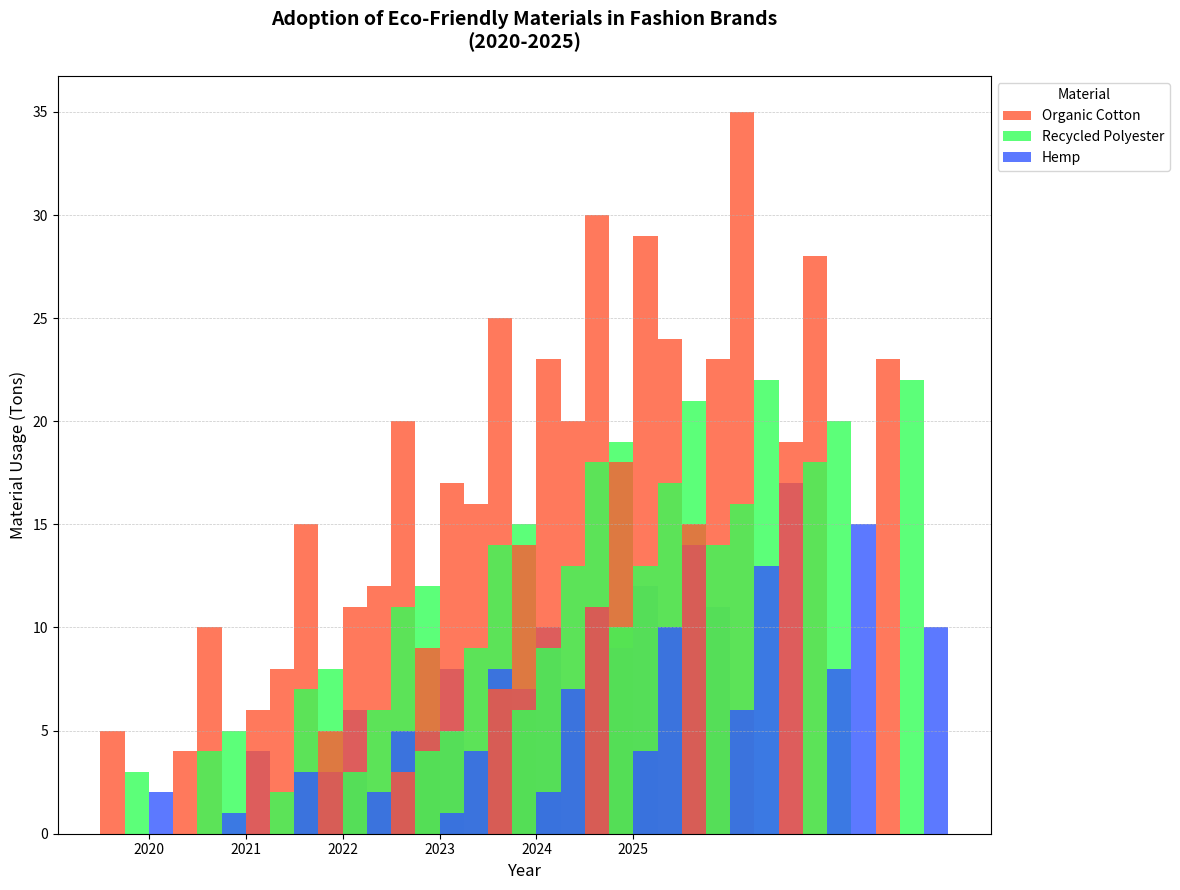

This chart was generated by the following Python code:
import matplotlib.pyplot as plt
import numpy as np

years = np.arange(2020, 2026)
brands = ['EcoChic', 'GreenThreads', 'SustainWear', 'NatureKnits', 'PureTrend']

organic_cotton = np.array([
    [5, 10, 15, 20, 25, 30],
    [4, 8, 12, 16, 20, 24],
    [6, 11, 17, 23, 29, 35],
    [5, 9, 14, 18, 23, 28],
    [3, 7, 11, 15, 19, 23]
])

recycled_polyester = np.array([
    [3, 5, 8, 12, 15, 19],
    [4, 7, 11, 14, 18, 21],
    [2, 6, 9, 13, 17, 22],
    [3, 5, 9, 13, 16, 20],
    [4, 6, 10, 14, 18, 22]
])

hemp = np.array([
    [2, 4, 6, 8, 10, 12],
    [1, 3, 5, 7, 9, 11],
    [3, 5, 8, 11, 14, 17],
    [2, 4, 7, 10, 13, 15],
    [1, 2, 4, 6, 8, 10]
])

fig, ax = plt.subplots(figsize=(14, 9))

bar_width = 0.25
x_indexes = np.arange(len(years))
offset = bar_width * 3

# Define new colors for organic cotton, recycled polyester, and hemp
colors = ['#FF5733', '#33FF57', '#3357FF']  # Change these colors as desired

for i, brand in enumerate(brands):
    ax.bar(x_indexes + i * offset, organic_cotton[i], width=bar_width, label='Organic Cotton' if i == 0 else "", color=colors[0], alpha=0.8)
    ax.bar(x_indexes + i * offset + bar_width, recycled_polyester[i], width=bar_width, label='Recycled Polyester' if i == 0 else "", color=colors[1], alpha=0.8)
    ax.bar(x_indexes + i * offset + bar_width * 2, hemp[i], width=bar_width, label='Hemp' if i == 0 else "", color=colors[2], alpha=0.8)

ax.set_xlabel('Year', fontsize=12)
ax.set_ylabel('Material Usage (Tons)', fontsize=12)
ax.set_title('Adoption of Eco-Friendly Materials in Fashion Brands\n(2020-2025)', fontsize=14, fontweight='bold', pad=20)

ax.set_xticks(x_indexes + 1.5 * bar_width)
ax.set_xticklabels(years)

handles, labels = ax.get_legend_handles_labels()
unique_labels = dict(zip(labels, handles))
ax.legend(unique_labels.values(), unique_labels.keys(), loc='upper left', fontsize=10, bbox_to_anchor=(1, 1), title='Material', ncol=1)

ax.grid(axis='y', linestyle='--', linewidth=0.5, alpha=0.7)

plt.tight_layout(rect=[0, 0, 0.85, 1])

plt.show()
